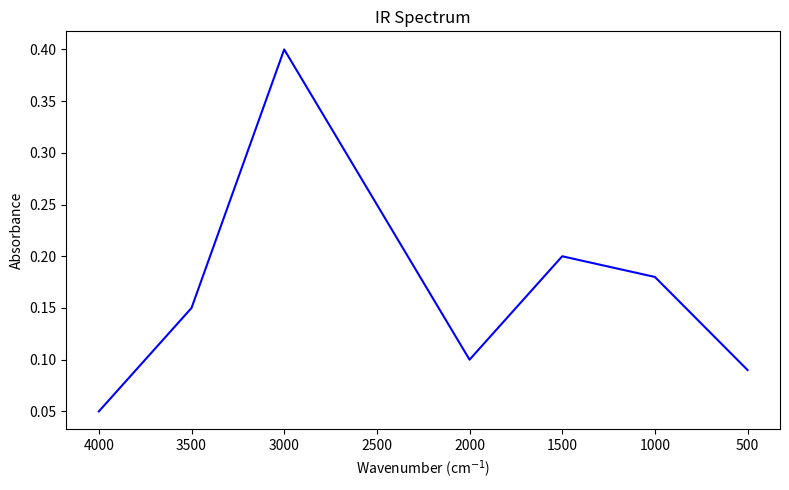

Write Python code to recreate this figure.
import matplotlib.pyplot as plt

def plot_ir_spectrum(wavenumbers, absorbance):
    plt.figure(figsize=(8, 5))
    plt.plot(wavenumbers, absorbance, color='blue')
    plt.xlabel("Wavenumber (cm$^{-1}$)")
    plt.ylabel("Absorbance")
    plt.title("IR Spectrum")
    plt.gca().invert_xaxis()
    plt.tight_layout()
    plt.show()

# Sample data
wavenumbers = [4000, 3500, 3000, 2500, 2000, 1500, 1000, 500]
absorbance = [0.05, 0.15, 0.40, 0.25, 0.10, 0.20, 0.18, 0.09]

plot_ir_spectrum(wavenumbers, absorbance)
